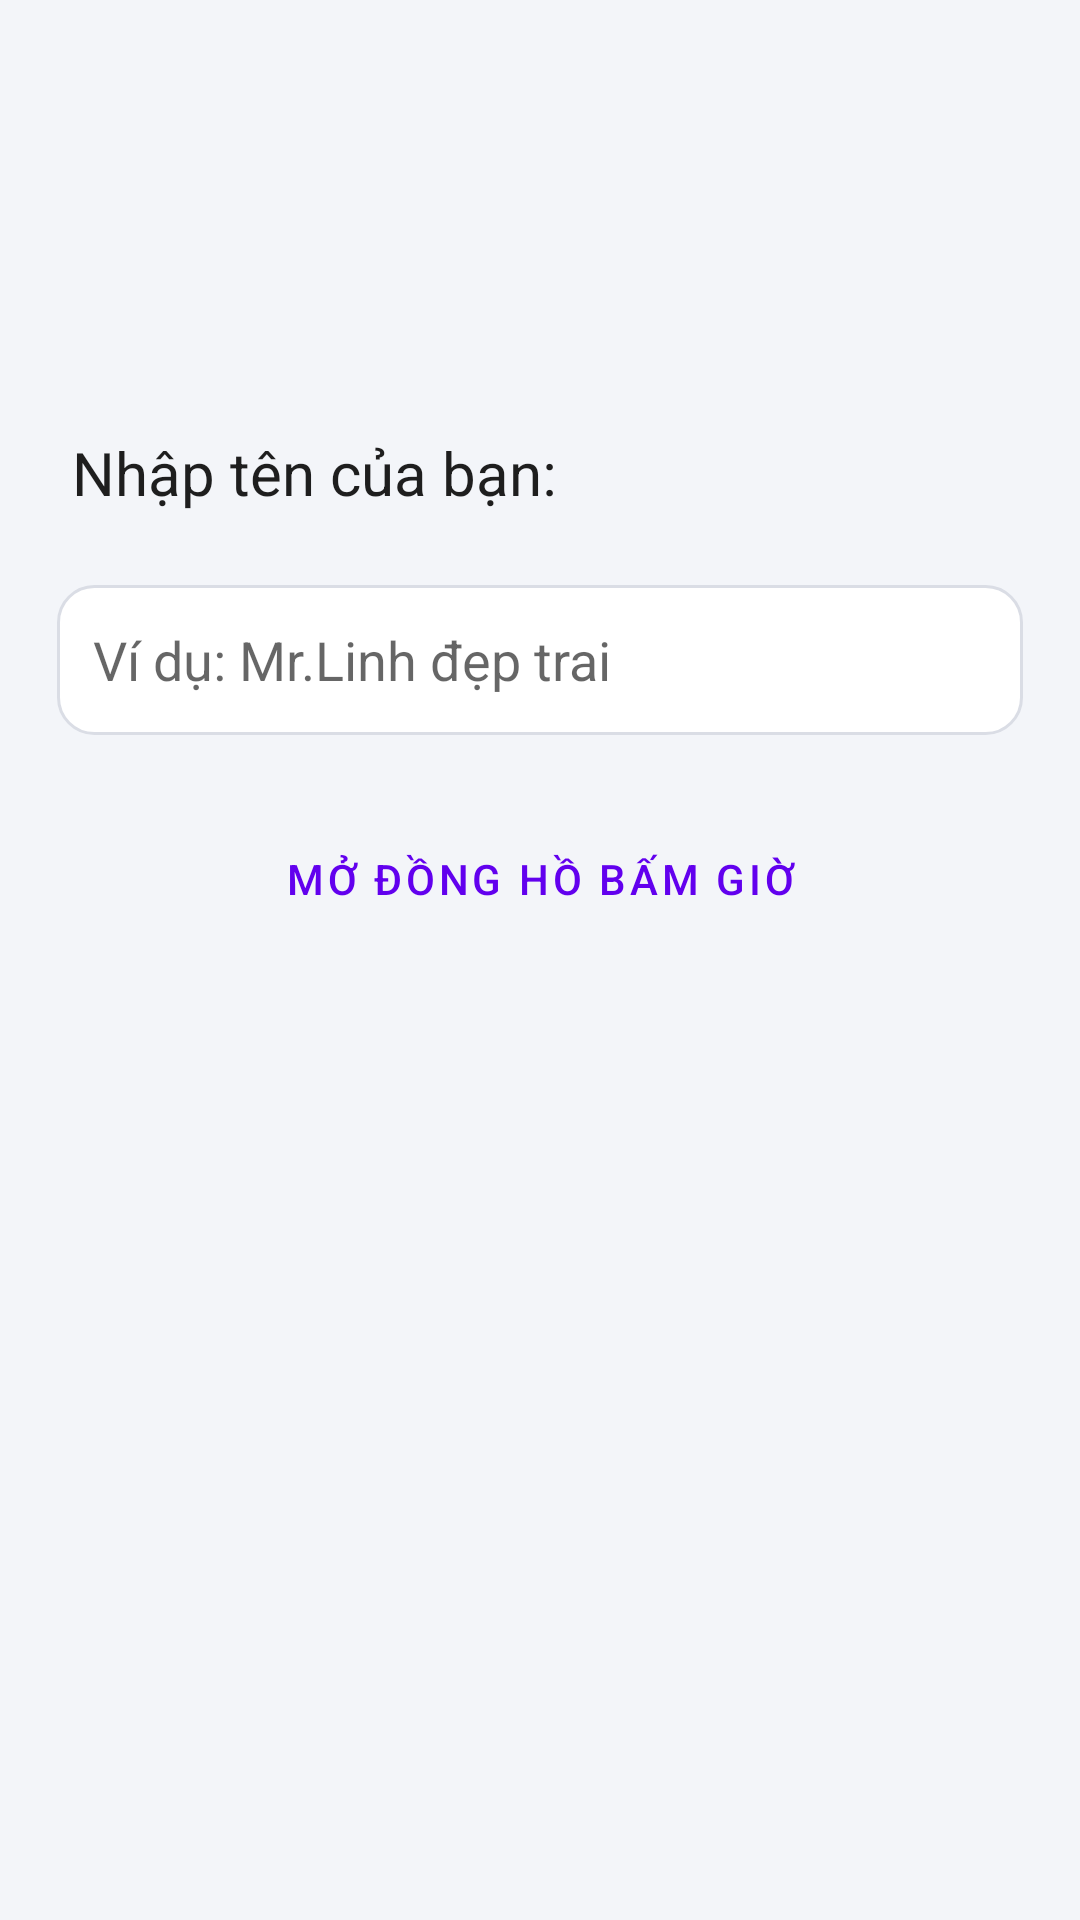

Reconstruct the res/layout file that produces this screen, plus the resources it refers to.
<!-- AndroidManifest.xml: application theme Theme.Thinh -->
<!-- res/layout/activity_main.xml -->
<androidx.constraintlayout.widget.ConstraintLayout
    xmlns:android="http://schemas.android.com/apk/res/android"
    xmlns:app="http://schemas.android.com/apk/res-auto"
    android:layout_width="match_parent"
    android:layout_height="match_parent"
    android:background="@color/bg">

    

    <TextView
        android:id="@+id/tvHello"
        android:layout_width="0dp"
        android:layout_height="wrap_content"
        android:layout_marginTop="120dp"
        android:padding="24dp"
        android:paddingTop="120dp"
        android:text="Nhập tên của bạn:"
        android:textColor="@color/textPrimary"
        android:textSize="20sp"
        app:layout_constraintEnd_toEndOf="parent"
        app:layout_constraintHorizontal_bias="0.0"
        app:layout_constraintStart_toStartOf="parent"
        app:layout_constraintTop_toTopOf="parent" />

    <EditText
        android:id="@+id/etName"
        android:layout_width="322dp"
        android:layout_height="50dp"
        android:layout_marginHorizontal="24dp"
        android:background="@drawable/rounded_btn"
        android:hint="Ví dụ: Mr.Linh đẹp trai"
        android:inputType="textPersonName"
        android:padding="12dp"
        app:layout_constraintEnd_toEndOf="parent"
        app:layout_constraintStart_toStartOf="parent"
        app:layout_constraintTop_toBottomOf="@id/tvHello" />

    
    <Button
        android:id="@+id/btnOpen"
        style="?attr/materialButtonOutlinedStyle"
        android:layout_width="0dp"
        android:layout_height="wrap_content"
        android:text="Mở đồng hồ bấm giờ"
        app:layout_constraintTop_toBottomOf="@id/etName"
        app:layout_constraintStart_toStartOf="parent"
        app:layout_constraintEnd_toEndOf="parent"
        android:layout_margin="24dp"/>
</androidx.constraintlayout.widget.ConstraintLayout>
<!-- resources referenced by this layout -->
<resources>
  <color name="bg">#F3F5F9</color>
  <color name="textPrimary">#1E1E1E</color>
  <!-- drawable rounded_btn (drawable) -->
  <shape xmlns:android="http://schemas.android.com/apk/res/android" android:shape="rectangle">
      <solid android:color="@android:color/white"/>
      <stroke android:width="1dp" android:color="#DADDE5"/>
      <corners android:radius="12dp"/>
      <padding android:left="16dp" android:top="12dp" android:right="16dp" android:bottom="12dp"/>
  </shape>
  <style name="Theme.Thinh" parent="Theme.MaterialComponents.DayNight.DarkActionBar">
          
          <item name="colorPrimary">@color/purple_500</item>
          <item name="colorPrimaryVariant">@color/purple_700</item>
          <item name="colorOnPrimary">@color/white</item>
          
          <item name="colorSecondary">@color/teal_200</item>
          <item name="colorSecondaryVariant">@color/teal_700</item>
          <item name="colorOnSecondary">@color/black</item>
          
          <item name="android:statusBarColor">?attr/colorPrimaryVariant</item>
          
      </style>
  <color name="purple_500">#FF6200EE</color>
  <color name="purple_700">#FF3700B3</color>
  <color name="white">#FFFFFFFF</color>
  <color name="teal_200">#FF03DAC5</color>
  <color name="teal_700">#FF018786</color>
  <color name="black">#FF000000</color>
</resources>
